pico-8 play session: no input (idle)

[t = 6 s] idle ~6s (no d-pad/buttons)
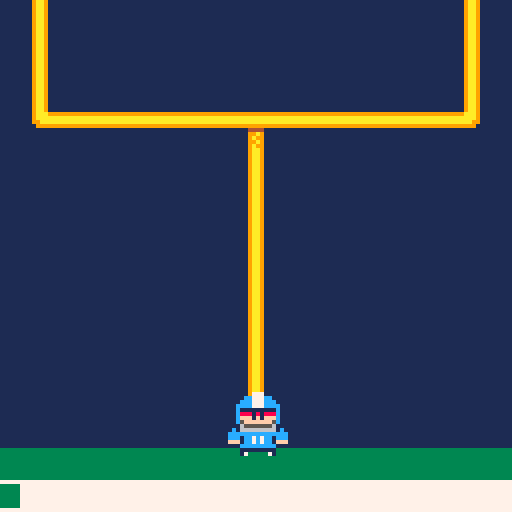

pico-8 cartridge
version 16
__lua__
phase1 = true
pause = false
phase2 = false

kick_lvl = 2
last_pressed = 1

timer = 0
timer_int = 50
dif = 1
dif_color = 3
jump_height = 0

wait_time = rnd(100) + 100

player = {}
player.x = 56
player.y = 98
player.width = 16
player.sprite = 12
player.speed = 1
player.yacc = 5
player.jumping = false

ball = {}
ball.x = rnd(96) + 16
ball.y = 108
ball.width = 8
ball.sprite = 16
ball.speed = 4

-----------------------
-- update  functions --
-----------------------

function _update()
 if timer >= wait_time then
 --if btn(3) then
 	change_phase()
 end
 
	if phase1 == true then
 	timer += 1
 	inc_crowd()
 	dec_crowd()
 	change_dif()
 	control_player()
 	
 elseif pause == true then
 	timer += 1
 	if timer >= 4 then
 		phase2 = true
 		pause = false
 	end
	
 elseif phase2 == true then
 	control_player()
 	update_ball()
 	
 elseif phase_lose == true then
 	
	end
end

-- phase 1

-- increase crowd level
function inc_crowd()
	if kick_lvl < 128 then
 	if btnp(4) and last_pressed == 0 then
 		
 		if dif < 3 then
 			kick_lvl += 2
 		elseif dif >= 3 then 
 			kick_lvl += 1
 		end
 			
 		last_pressed = 1
 	elseif btnp(5) and last_pressed == 1 then
 		kick_lvl += 1
 		last_pressed = 0
 	end
 end
end

-- decrease crowd level
function dec_crowd()
	if timer % timer_int == 0 and timer > 2 then
		kick_lvl -= 1
	end
end

-- change difficulty
function change_dif()

	if kick_lvl > 0 and kick_lvl <= 25 then
		timer_int = 50
		dif = 1
		dif_color = 3
	elseif kick_lvl > 25 and kick_lvl <= 50 then
		timer_int = 35
		dif = 2
		dif_color = 11
	elseif kick_lvl > 50 and kick_lvl <= 75 then
		timer_int = 25
		dif = 3
		dif_color = 10
	elseif kick_lvl > 75 and kick_lvl <= 100 then
		timer_int = 20
		dif = 4
		dif_color = 9
	elseif kick_lvl > 100 and kick_lvl <= 125 then
		timer_int = 15
		dif = 5
		dif_color = 8
	end
end

-- inbetween
function change_phase()
	phase1 = false
 pause = true
 timer = 0
 
 if dif == 1 then
 	player.speed = 0.5
 	ball.speed = 5
 	jump_height = 4
 	
 elseif dif == 2 then
 	player.speed = 1
 	ball.speed = 4
 	jump_height = 6
		
 elseif dif == 3 then
 	player.speed = 2
 	ball.speed = 4
 	jump_height = 7
 	
 elseif dif == 4 then
 	player.speed = 2
 	ball.speed = 2
 	jump_height = 8
 	
 elseif dif == 5 then
 	player.speed = 3
 	ball.speed = 1
 	jump_height = 9
 	
 end
end

-- phase 2

function control_player()

	if player.y >= 98 then
		player.yacc = 0
		player.y = 98
		player.jumping = false
	end
	
	if btn(0) and player.x > 0 then
		player.x -= player.speed
	elseif btn(1) and player.x + player.width + 1 < 128 then
		player.x += player.speed
	end
	if btn(2) and player.jumping == false then
		player.jumping = true
		player.yacc = -jump_height
	end
	
	
	player.y += player.yacc
	player.yacc += 0.5
	
	
end

function update_ball()
	ball.y -= ball.speed
	if ball.speed > 1 then
		ball.speed -= 0.1
	end
	
	-- collide with goal
	if ball.y <= 20 then
		phase_lose = true
		phase2 = false
	end
	
	-- collide with player
	if ball.x <= player.x + player.width and ball.x + ball.width >= player.x and ball.y <= player.y + player.width and ball.y + ball.width >= player.y then
		phase_win = true
		phase2 = false
	end
end


	 

-----------------------
-- drawing functions --
-----------------------

function _draw()
	cls()

	mapdraw(0, 0, 0, 0, 16, 16)
	draw_kickbar(kick_lvl, dif_color)

	draw_player()
	
	if pause == true then
		draw_ball()
	elseif phase2 == true then
		draw_ball()
	elseif phase_lose == true then
		draw_ball()
		print("not blocked", 45,5,7) 
	elseif phase_win == true then
		draw_ball()
		print("blocked!", 50,5,7)
	end
end

function draw_kickbar(w, d)
	rectfill(0, 121, 0 + w, 126, d)
end

function draw_player()
	spr(player.sprite, player.x, player.y, 2, 2)
end

function draw_ball()
	spr(ball.sprite, ball.x, ball.y)
	end
__gfx__
000000009aa911119aa911111111111111119aa911119aa911111144441111111111119aa9111111111111117777777700000007770000003333333333333333
000000009aa911119aa911111111111111119aa911119aa911111199a91111111111119aa9111111111111117777777700000cc777cc00003333333333333333
007007009aa911119aa911111111111111119aa911119aa91111119a991111111111119aa911111111111111777777770000ccc777ccc0003333333333333333
000770009aa911119aa911111111111111119aa911119aa911111199a91111111111119aa91111111111111177777777000cccc777cccc003333333333333333
000770009aa911119aaa9999999999999999aaa911119aa91111119a991111111111119aa91111111111111177777777000c111111111c003333333333333333
007007009aa911119aaaaaaaaaaaaaaaaaaaaaa911119aa91111119aa91111111111119aa91111111111111177777777000c888181888c003333333333333333
000000009aa9111199aaaaaaaaaaaaaaaaaaaa9911119aa91111119aa91111111111119aa91111111111111177777777000cfff1f1fffc003333333333333333
000000009aa9111119999999999999999999999111119aa91111119aa91111111111119aa91111111111111177777777000c5fffffff5c003333333333333333
00004444000000000000000000000000000000000000000000000000000000000000000000000000000000000000000000116555555561103333333333333333
04444744000000000000000000000000000000000000000000000000000000000000000000000000000000000000000001c16666666661c13333333333333333
0444744400000000000000000000000000000000000000000000000000000000000000000000000000000000000000000ccccccccccccccc3333333333333333
4447444400000000000000000000000000000000000000000000000000000000000000000000000000000000000000000ccc1cc7c7cc1ccc3333333333333333
4474444400000000000000000000000000000000000000000000000000000000000000000000000000000000000000000fff1cc7c7cc1fff3333333333333333
4744444000000000000000000000000000000000000000000000000000000000000000000000000000000000000000000111ccccccccc1113333333333333333
44444400000000000000000000000000000000000000000000000000000000000000000000000000000000000000000000001111111110003333333333333333
44444000000000000000000000000000000000000000000000000000000000000000000000000000000000000000000000001700000710003333333333333333
__map__
0a010a0a0a0a0a0a0a0a0a0a0a0a050a00000000000000000000000000000000000000000000000000000000000000000000000000000000000000000000000000000000000000000000000000000000000000000000000000000000000000000000000000000000000000000000000000000000000000000000000000000000
0a010a0a0a0a0a0a0a0a0a0a0a0a050a00000000000000000000000000000000000000000000000000000000000000000000000000000000000000000000000000000000000000000000000000000000000000000000000000000000000000000000000000000000000000000000000000000000000000000000000000000000
0a010a0a0a0a0a0a0a0a0a0a0a0a050a00000000000000000000000000000000000000000000000000000000000000000000000000000000000000000000000000000000000000000000000000000000000000000000000000000000000000000000000000000000000000000000000000000000000000000000000000000000
0a02030303030303030303030303040a00000000000000000000000000000000000000000000000000000000000000000000000000000000000000000000000000000000000000000000000000000000000000000000000000000000000000000000000000000000000000000000000000000000000000000000000000000000
0a0a0a0a0a0a0a06070a0a0a0a0a0a0a00000000000000000000000000000000000000000000000000000000000000000000000000000000000000000000000000000000000000000000000000000000000000000000000000000000000000000000000000000000000000000000000000000000000000000000000000000000
0a0a0a0a0a0a0a08090a0a0a0a0a0a0a00000000000000000000000000000000000000000000000000000000000000000000000000000000000000000000000000000000000000000000000000000000000000000000000000000000000000000000000000000000000000000000000000000000000000000000000000000000
0a0a0a0a0a0a0a08090a0a0a0a0a0a0a00000000000000000000000000000000000000000000000000000000000000000000000000000000000000000000000000000000000000000000000000000000000000000000000000000000000000000000000000000000000000000000000000000000000000000000000000000000
0a0a0a0a0a0a0a08090a0a0a0a0a0a0a00000000000000000000000000000000000000000000000000000000000000000000000000000000000000000000000000000000000000000000000000000000000000000000000000000000000000000000000000000000000000000000000000000000000000000000000000000000
0a0a0a0a0a0a0a08090a0a0a0a0a0a0a00000000000000000000000000000000000000000000000000000000000000000000000000000000000000000000000000000000000000000000000000000000000000000000000000000000000000000000000000000000000000000000000000000000000000000000000000000000
0a0a0a0a0a0a0a08090a0a0a0a0a0a0a00000000000000000000000000000000000000000000000000000000000000000000000000000000000000000000000000000000000000000000000000000000000000000000000000000000000000000000000000000000000000000000000000000000000000000000000000000000
0a0a0a0a0a0a0a08090a0a0a0a0a0a0a00000000000000000000000000000000000000000000000000000000000000000000000000000000000000000000000000000000000000000000000000000000000000000000000000000000000000000000000000000000000000000000000000000000000000000000000000000000
0a0a0a0a0a0a0a08090a0a0a0a0a0a0a00000000000000000000000000000000000000000000000000000000000000000000000000000000000000000000000000000000000000000000000000000000000000000000000000000000000000000000000000000000000000000000000000000000000000000000000000000000
0a0a0a0a0a0a0a08090a0a0a0a0a0a0a00000000000000000000000000000000000000000000000000000000000000000000000000000000000000000000000000000000000000000000000000000000000000000000000000000000000000000000000000000000000000000000000000000000000000000000000000000000
0a0a0a0a0a0a0a08090a0a0a0a0a0a0a0a000000000000000000000000000000000000000000000000000000000000000000000000000000000000000000000000000000000000000000000000000000000000000000000000000000000000000000000000000000000000000000000000000000000000000000000000000000
0e0e0e0e0e0e0e0e0e0e0e0e0e0e0e0e00000000000000000000000000000000000000000000000000000000000000000000000000000000000000000000000000000000000000000000000000000000000000000000000000000000000000000000000000000000000000000000000000000000000000000000000000000000
0b0b0b0b0b0b0b0b0b0b0b0b0b0b0b0b00000000000000000000000000000000000000000000000000000000000000000000000000000000000000000000000000000000000000000000000000000000000000000000000000000000000000000000000000000000000000000000000000000000000000000000000000000000
